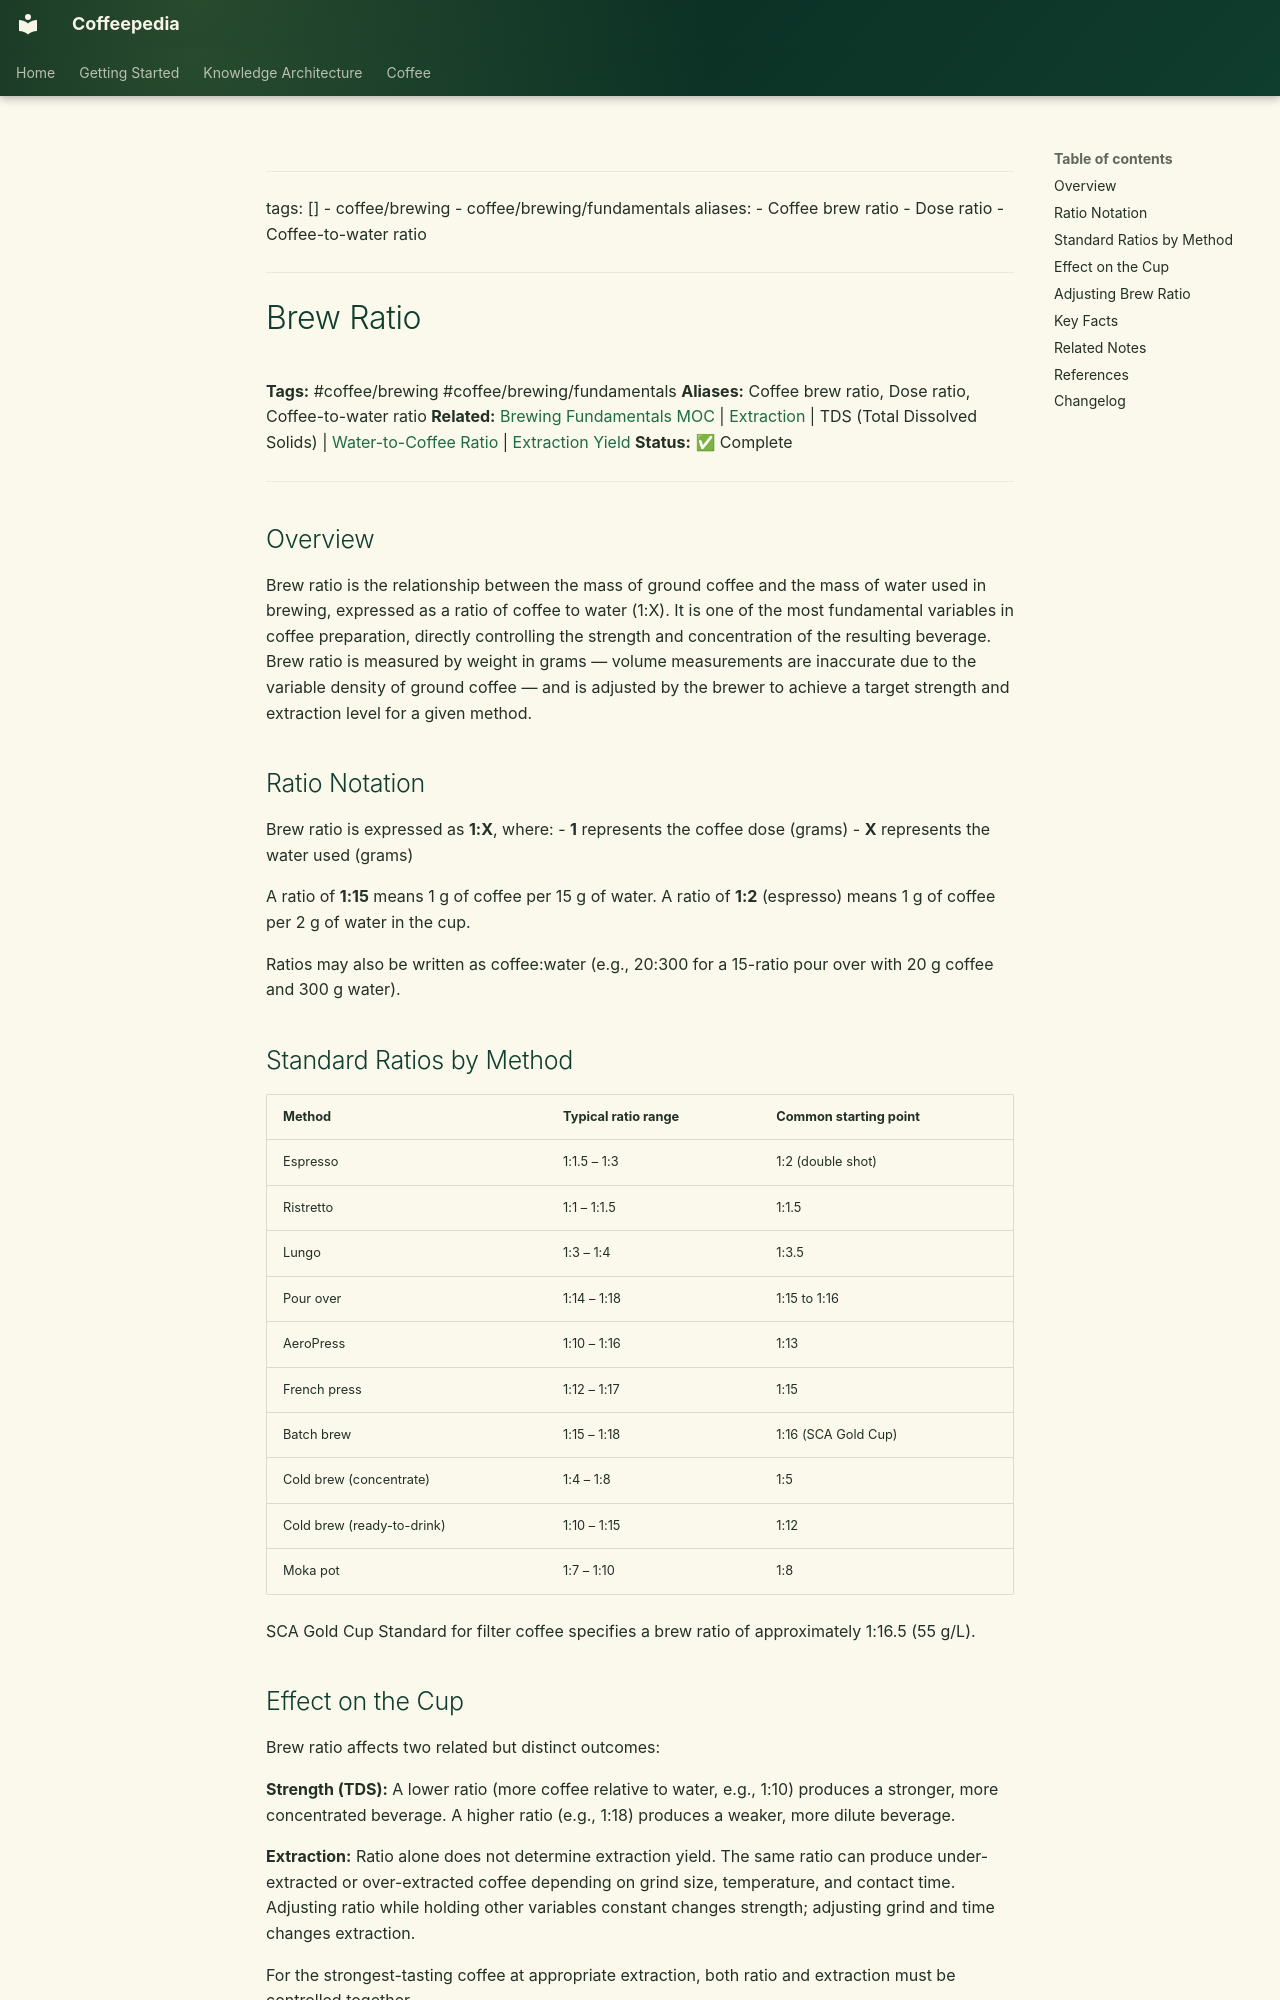

repository: Vauldt/all-about-coffee · page: coffee/brewing-fundamentals/brew-ratio/index.html · generator: mkdocs

---
tags: []
  - coffee/brewing
  - coffee/brewing/fundamentals
aliases:
  - Coffee brew ratio
  - Dose ratio
  - Coffee-to-water ratio
---

# Brew Ratio

**Tags:** #coffee/brewing #coffee/brewing/fundamentals
**Aliases:** Coffee brew ratio, Dose ratio, Coffee-to-water ratio
**Related:** [Brewing Fundamentals MOC](../maps-of-content/brewing-fundamentals-moc.md) | [Extraction](extraction.md) | TDS (Total Dissolved Solids) | [Water-to-Coffee Ratio](../coffee-brewing/water-to-coffee-ratio.md) | [Extraction Yield](extraction-yield.md)
**Status:** ✅ Complete

---

## Overview

Brew ratio is the relationship between the mass of ground coffee and the mass of water used in brewing, expressed as a ratio of coffee to water (1:X). It is one of the most fundamental variables in coffee preparation, directly controlling the strength and concentration of the resulting beverage. Brew ratio is measured by weight in grams — volume measurements are inaccurate due to the variable density of ground coffee — and is adjusted by the brewer to achieve a target strength and extraction level for a given method.

## Ratio Notation

Brew ratio is expressed as **1:X**, where:
- **1** represents the coffee dose (grams)
- **X** represents the water used (grams)

A ratio of **1:15** means 1 g of coffee per 15 g of water. A ratio of **1:2** (espresso) means 1 g of coffee per 2 g of water in the cup.

Ratios may also be written as coffee:water (e.g., 20:300 for a 15-ratio pour over with 20 g coffee and 300 g water).

## Standard Ratios by Method

| Method | Typical ratio range | Common starting point |
| :--- | :--- | :--- |
| Espresso | 1:1.5 – 1:3 | 1:2 (double shot) |
| Ristretto | 1:1 – 1:1.5 | 1:1.5 |
| Lungo | 1:3 – 1:4 | 1:3.5 |
| Pour over | 1:14 – 1:18 | 1:15 to 1:16 |
| AeroPress | 1:10 – 1:16 | 1:13 |
| French press | 1:12 – 1:17 | 1:15 |
| Batch brew | 1:15 – 1:18 | 1:16 (SCA Gold Cup) |
| Cold brew (concentrate) | 1:4 – 1:8 | 1:5 |
| Cold brew (ready-to-drink) | 1:10 – 1:15 | 1:12 |
| Moka pot | 1:7 – 1:10 | 1:8 |

SCA Gold Cup Standard for filter coffee specifies a brew ratio of approximately 1:16.5 (55 g/L).
